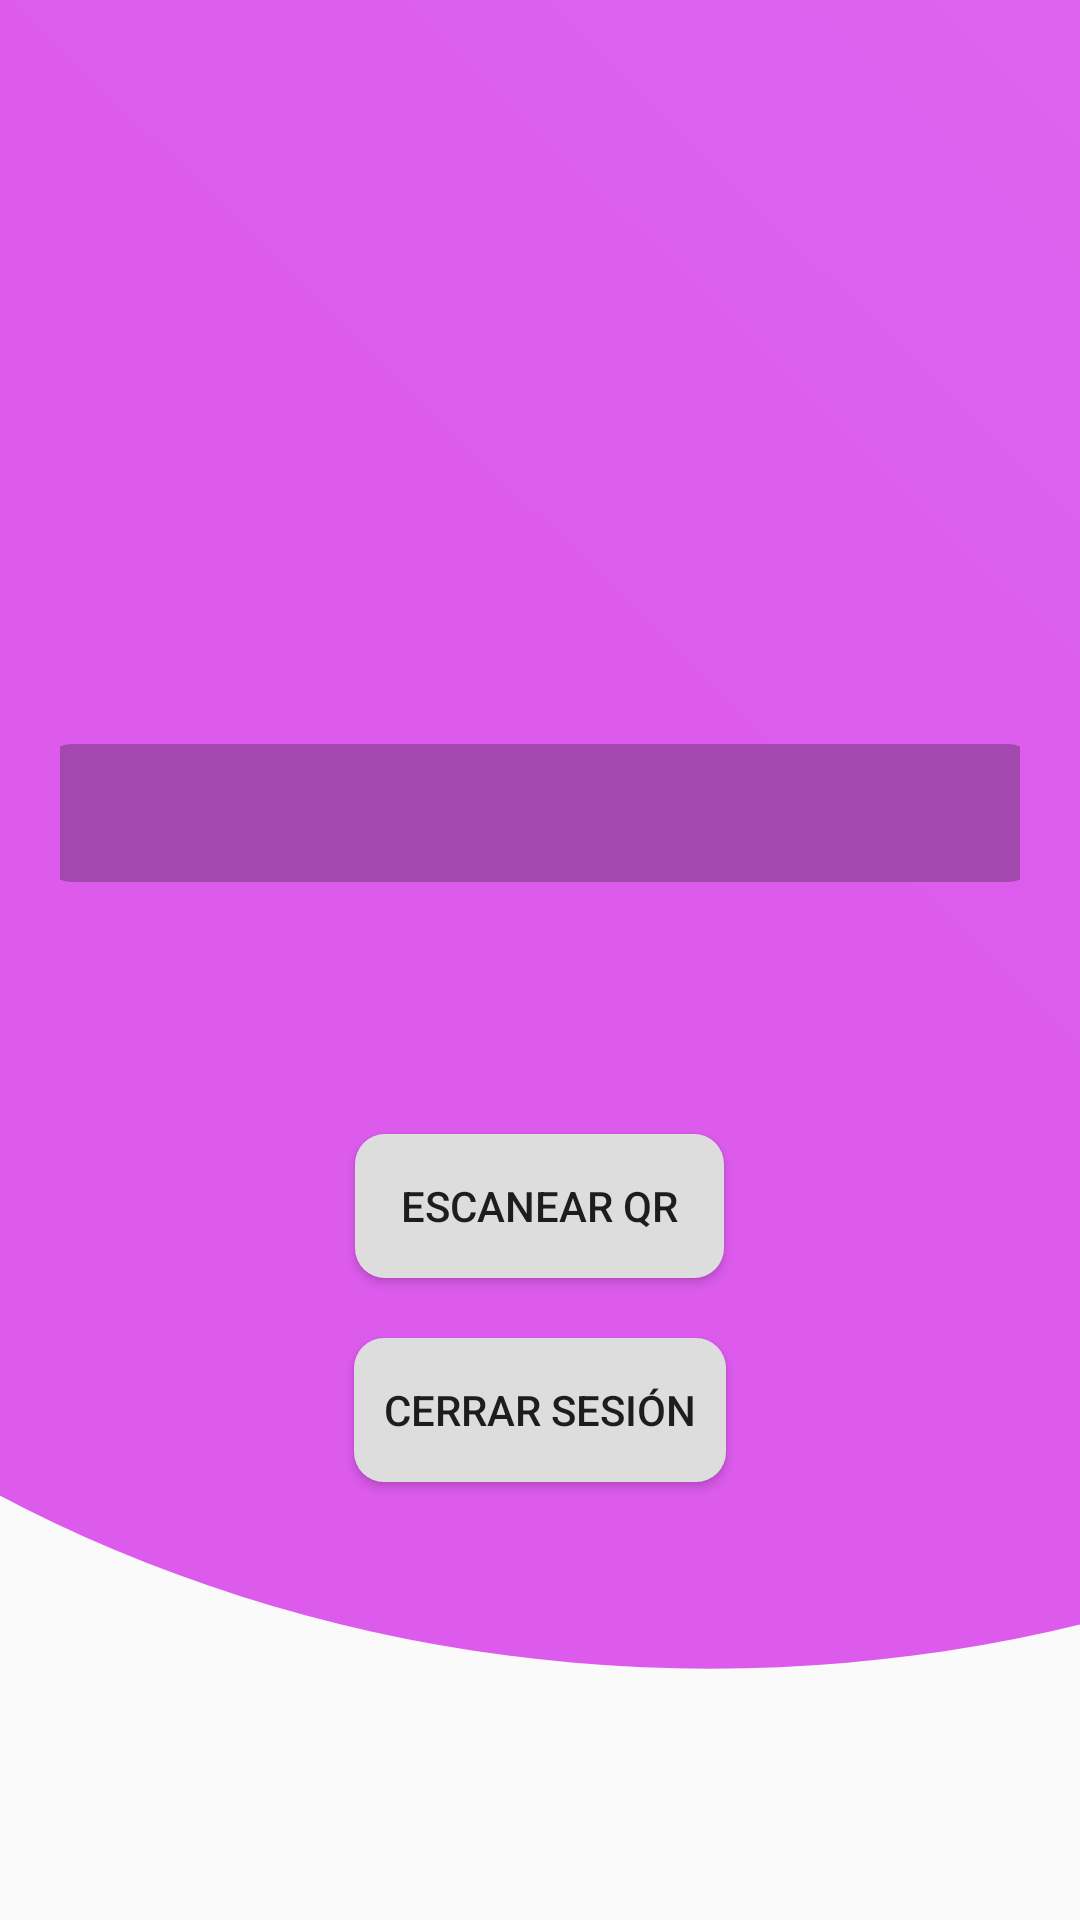

Write the Android layout XML for this screen, with the resource values it uses.
<!-- AndroidManifest.xml: application theme AppTheme -->
<!-- res/layout/activity_inicio.xml -->
<?xml version="1.0" encoding="utf-8"?>
<RelativeLayout xmlns:android="http://schemas.android.com/apk/res/android"
    xmlns:app="http://schemas.android.com/apk/res-auto"
    xmlns:tools="http://schemas.android.com/tools"
    android:layout_width="match_parent"
    android:layout_height="match_parent"
    tools:context="com.example.proyectoestacionamiento.Inicio">
    <ImageView
        android:layout_width="match_parent"
        android:layout_height="match_parent"
        android:layout_weight="4"
        android:scaleType="centerCrop"
        android:src="@drawable/login_design" />

    <LinearLayout
        android:id="@+id/linearLayout3"
        android:layout_width="386dp"
        android:layout_height="674dp"
        android:layout_marginStart="20dp"
        android:layout_marginLeft="20dp"
        android:layout_marginTop="20dp"
        android:layout_marginEnd="20dp"
        android:layout_marginRight="20dp"
        android:gravity="center_horizontal"
        android:orientation="vertical">

        <ImageView
            android:id="@+id/imageView4"
            android:layout_width="206dp"
            android:layout_height="212dp"
            android:layout_marginTop="16dp"
            app:layout_constraintBottom_toTopOf="@+id/textViewNombre"
            app:layout_constraintEnd_toEndOf="parent"
            app:layout_constraintHorizontal_bias="0.497"
            app:layout_constraintStart_toStartOf="parent"
            app:layout_constraintTop_toTopOf="parent"
            app:srcCompat="@drawable/userphoto" />

        <TextView
            android:id="@+id/textViewNombre"
            android:layout_width="332dp"
            android:layout_height="46dp"
            android:background="@drawable/rounded_corner"
            android:textColor="#FFFFFF"
            android:textSize="30sp"
            app:layout_constraintBottom_toBottomOf="parent"
            app:layout_constraintEnd_toEndOf="parent"
            app:layout_constraintStart_toStartOf="parent"
            app:layout_constraintTop_toTopOf="parent" />

        <Button
            android:id="@+id/bEscanear"
            android:layout_width="123dp"
            android:layout_height="wrap_content"
            android:layout_marginTop="84dp"
            android:background="@drawable/round_corner_buttom"
            android:text="Escanear QR"
            app:layout_constraintBottom_toBottomOf="parent"
            app:layout_constraintEnd_toEndOf="parent"
            app:layout_constraintHorizontal_bias="0.527"
            app:layout_constraintStart_toStartOf="parent"
            app:layout_constraintTop_toBottomOf="@+id/textViewNombre"
            app:layout_constraintVertical_bias="0.0" />

        <Button
            android:id="@+id/button"
            android:layout_width="124dp"
            android:layout_height="wrap_content"
            android:layout_marginTop="20dp"
            android:background="@drawable/round_corner_buttom"
            android:text="Cerrar Sesión" />


    </LinearLayout>







</RelativeLayout>
<!-- resources referenced by this layout -->
<resources>
  <!-- drawable login_design (drawable) -->
  <vector xmlns:android="http://schemas.android.com/apk/res/android"
      xmlns:aapt="http://schemas.android.com/aapt"
      android:width="512dp"
      android:height="512dp"
      android:viewportWidth="512"
      android:viewportHeight="512">
      <group>
          <clip-path android:pathData="M0,0h512v512h-512z M 0,0"/>
          <path
              android:pathData="M-70.0,115.0a371.5,330.0,0,1,0,743.0,0.0a371.5,330.0,0,1,0,-743.0,0.0z">
              <aapt:attr name="android:fillColor">
                  <gradient
                      android:startY="169"
                      android:startX="270"
                      android:endY="-2705"
                      android:endX="3084"
                      android:type="linear">
                      <item android:offset="0" android:color="#DC5BED"/>
                      <item android:offset="1" android:color="#FFFFFF"/>
                  </gradient>
              </aapt:attr>
          </path>
      </group>
  </vector>
  <!-- drawable round_corner_buttom (drawable) -->
  <?xml version="1.0" encoding="UTF-8"?>
  <shape xmlns:android="http://schemas.android.com/apk/res/android">
      <solid android:color="#ddd"/>
  
      <corners
          android:bottomRightRadius="10dip"
          android:bottomLeftRadius="10dip"
          android:topLeftRadius="10dip"
          android:topRightRadius="10dip"/>
  </shape>
  <!-- drawable rounded_corner (drawable) -->
  <?xml version="1.0" encoding="UTF-8"?>
  <shape xmlns:android="http://schemas.android.com/apk/res/android">
      <solid android:color="#A248AE"/>
  
      <corners
          android:bottomRightRadius="10dip"
          android:bottomLeftRadius="10dip"
          android:topLeftRadius="10dip"
          android:topRightRadius="10dip"/>
  </shape>
  <style name="AppTheme" parent="Theme.AppCompat.Light.NoActionBar">
          
          <item name="colorPrimary">@color/colorPrimary</item>
          <item name="colorPrimaryDark">@color/colorPrimaryDark</item>
          <item name="colorAccent">@color/colorAccent</item>
      </style>
  <!-- not gathered from this repository: default colours our renderer supplied (Android Studio template values) -->
  <color name="colorPrimary">#FF6200EE</color>
  <color name="colorPrimaryDark">#FF3700B3</color>
  <color name="colorAccent">#FF03DAC5</color>
</resources>
